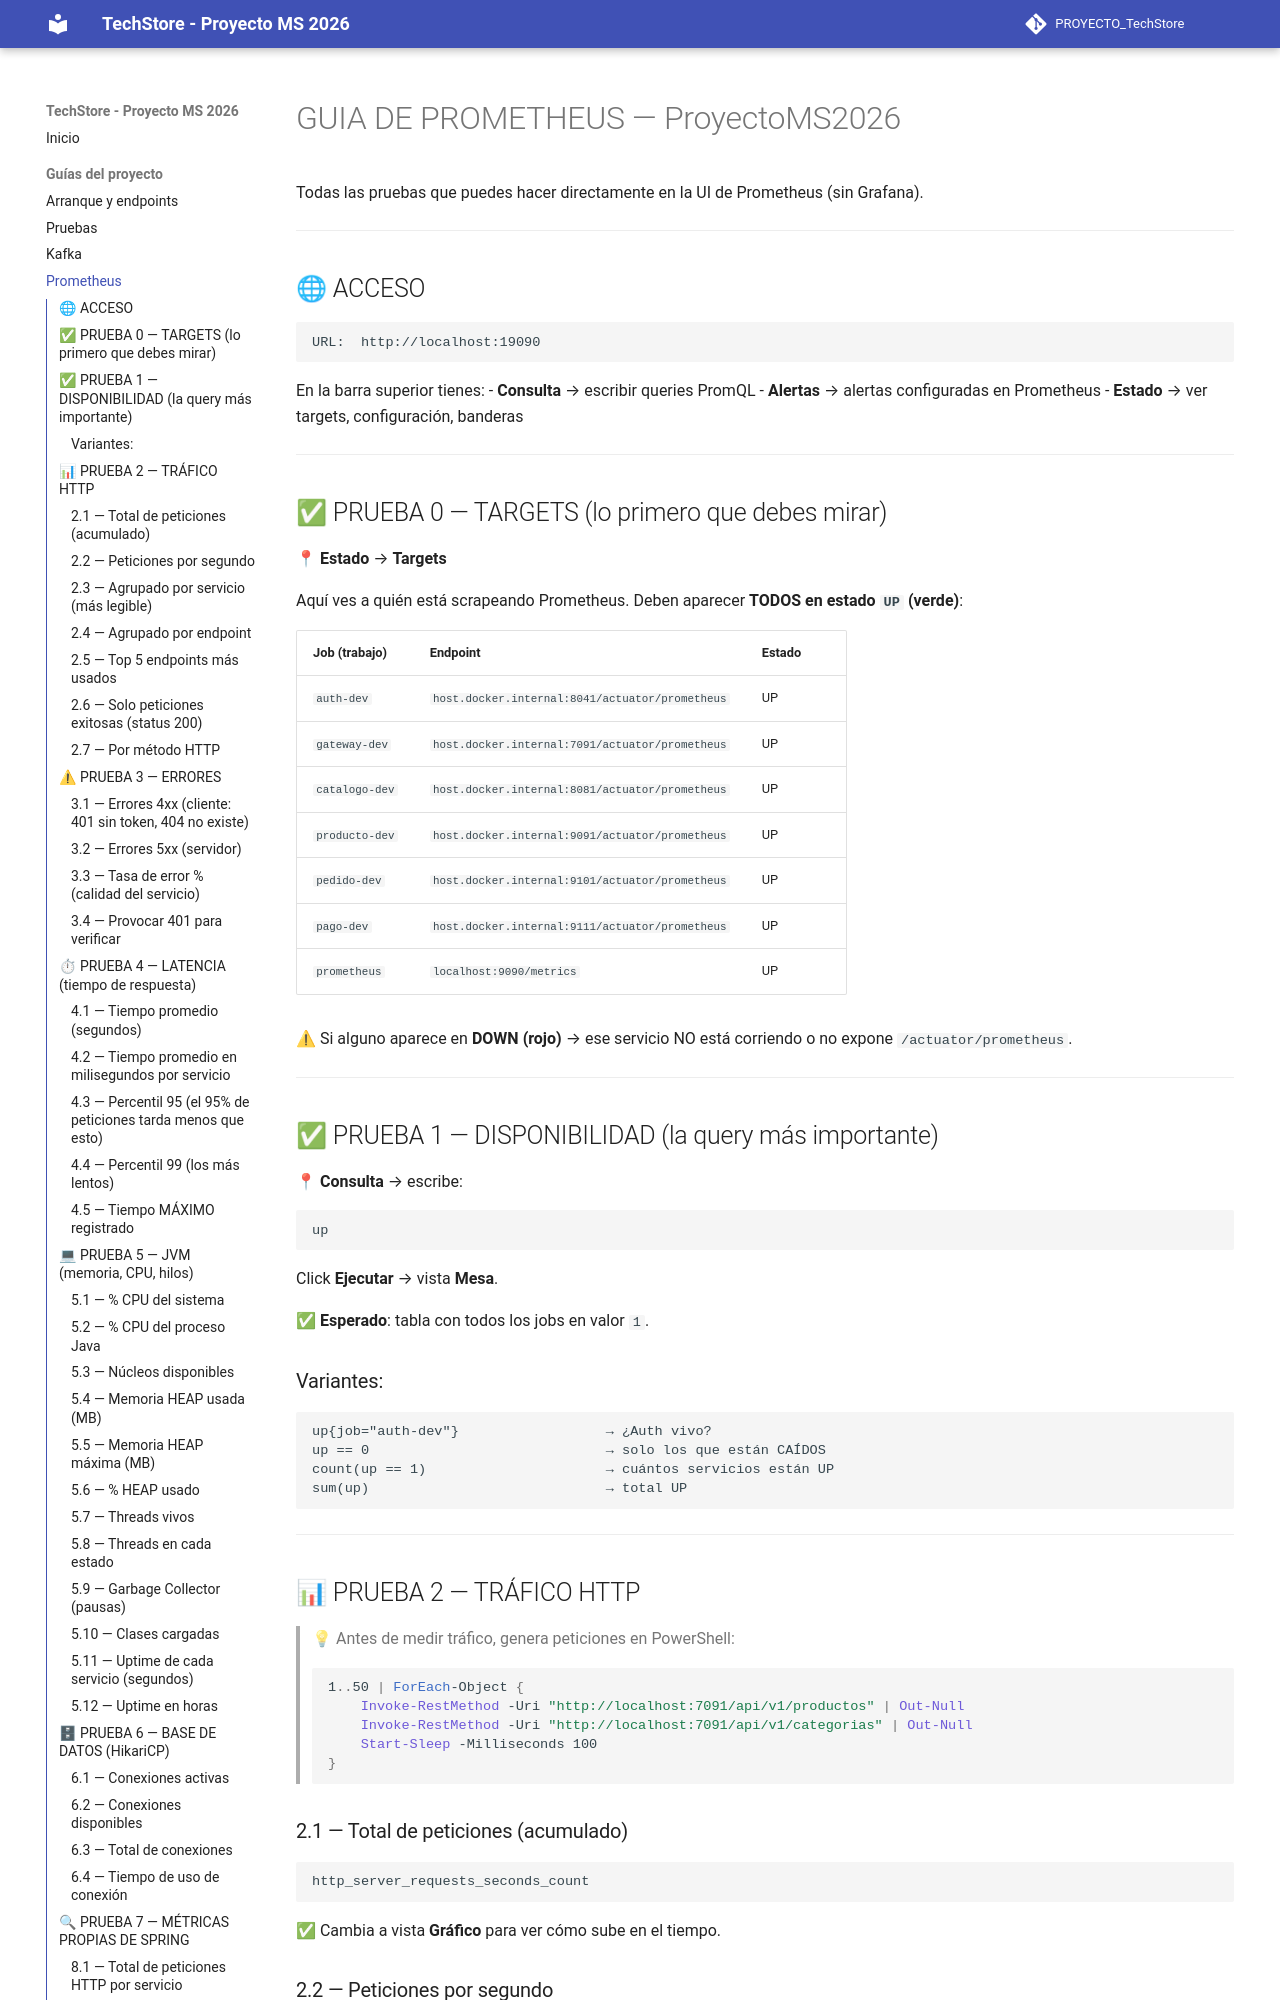

repository: Deysi123-lab/PROYECTO_TechStore · page: guias/prometheus/index.html · generator: mkdocs

# GUIA DE PROMETHEUS — ProyectoMS2026

Todas las pruebas que puedes hacer directamente en la UI de Prometheus (sin Grafana).

---

## 🌐 ACCESO

```text
URL:  http://localhost:19090
```

En la barra superior tienes:
- **Consulta** → escribir queries PromQL
- **Alertas** → alertas configuradas en Prometheus
- **Estado** → ver targets, configuración, banderas

---

## ✅ PRUEBA 0 — TARGETS (lo primero que debes mirar)

📍 **Estado** → **Targets**

Aquí ves a quién está scrapeando Prometheus. Deben aparecer **TODOS en estado `UP` (verde)**:

| Job (trabajo) | Endpoint | Estado |
|---|---|---|
| `auth-dev` | `host.docker.internal:8041/actuator/prometheus` | UP |
| `gateway-dev` | `host.docker.internal:7091/actuator/prometheus` | UP |
| `catalogo-dev` | `host.docker.internal:8081/actuator/prometheus` | UP |
| `producto-dev` | `host.docker.internal:9091/actuator/prometheus` | UP |
| `pedido-dev` | `host.docker.internal:9101/actuator/prometheus` | UP |
| `pago-dev` | `host.docker.internal:9111/actuator/prometheus` | UP |
| `prometheus` | `localhost:9090/metrics` | UP |

⚠ Si alguno aparece en **DOWN (rojo)** → ese servicio NO está corriendo o no expone `/actuator/prometheus`.

---

## ✅ PRUEBA 1 — DISPONIBILIDAD (la query más importante)

📍 **Consulta** → escribe:

```text
up
```

Click **Ejecutar** → vista **Mesa**.

✅ **Esperado**: tabla con todos los jobs en valor `1`.

### Variantes:

```text
up{job="auth-dev"}                  → ¿Auth vivo?
up == 0                             → solo los que están CAÍDOS
count(up == 1)                      → cuántos servicios están UP
sum(up)                             → total UP
```

---

## 📊 PRUEBA 2 — TRÁFICO HTTP

> 💡 Antes de medir tráfico, genera peticiones en PowerShell:
> ```powershell
> 1..50 | ForEach-Object {
>     Invoke-RestMethod -Uri "http://localhost:7091/api/v1/productos" | Out-Null
>     Invoke-RestMethod -Uri "http://localhost:7091/api/v1/categorias" | Out-Null
>     Start-Sleep -Milliseconds 100
> }
> ```
